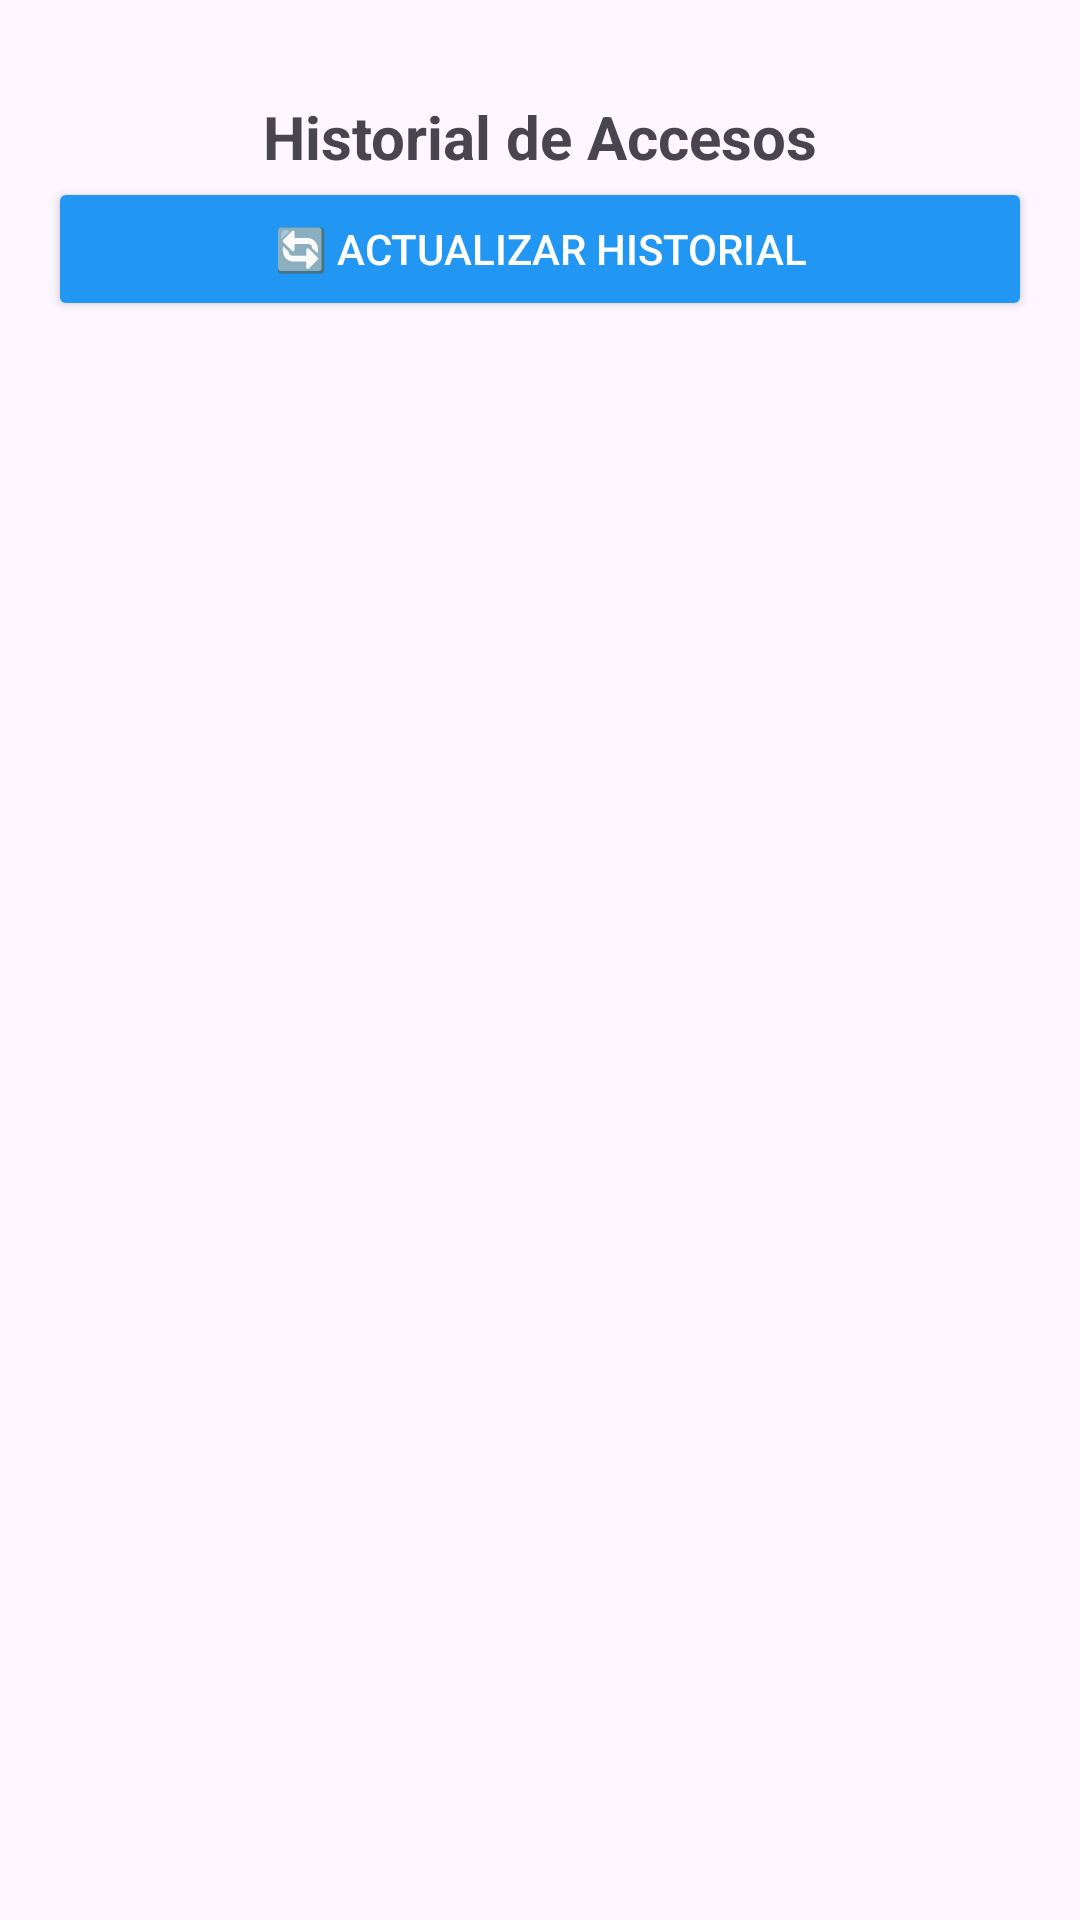

Layout XML and referenced resources for this Android screen:
<!-- AndroidManifest.xml: application theme Theme.AppSensores -->
<!-- res/layout/activity_historial_accesos.xml -->
<?xml version="1.0" encoding="utf-8"?>
<androidx.constraintlayout.widget.ConstraintLayout xmlns:android="http://schemas.android.com/apk/res/android"
    xmlns:app="http://schemas.android.com/apk/res-auto"
    android:id="@+id/main"
    android:layout_width="match_parent"
    android:layout_height="match_parent"
    android:padding="16dp">

    
    <TextView
        android:id="@+id/txt_titulo_historial"
        android:layout_width="wrap_content"
        android:layout_height="wrap_content"
        android:text="Historial de Accesos"
        android:textSize="20sp"
        android:textStyle="bold"
        app:layout_constraintTop_toTopOf="parent"
        app:layout_constraintStart_toStartOf="parent"
        app:layout_constraintEnd_toEndOf="parent"
        android:layout_marginTop="16dp"
        android:layout_marginBottom="16dp"/>

    
    <Button
        android:id="@+id/btn_cargar_historial_accesos"
        android:layout_width="0dp"
        android:layout_height="wrap_content"
        android:text="🔄 Actualizar Historial"
        android:backgroundTint="#2196F3"
        android:textColor="#FFFFFF"
        app:layout_constraintTop_toBottomOf="@id/txt_titulo_historial"
        app:layout_constraintStart_toStartOf="parent"
        app:layout_constraintEnd_toEndOf="parent"
        android:layout_marginBottom="12dp"/>

    
    <ListView
        android:id="@+id/listViewHistorialAccesos"
        android:layout_width="0dp"
        android:layout_height="0dp"
        android:dividerHeight="1dp"
        android:divider="@android:color/darker_gray"
        app:layout_constraintTop_toBottomOf="@id/btn_cargar_historial_accesos"
        app:layout_constraintBottom_toBottomOf="parent"
        app:layout_constraintStart_toStartOf="parent"
        app:layout_constraintEnd_toEndOf="parent"/>

</androidx.constraintlayout.widget.ConstraintLayout>
<!-- resources referenced by this layout -->
<resources>
  <style name="Theme.AppSensores" parent="Base.Theme.AppSensores" />
  <style name="Base.Theme.AppSensores" parent="Theme.Material3.DayNight.NoActionBar">
          
          
      </style>
</resources>
